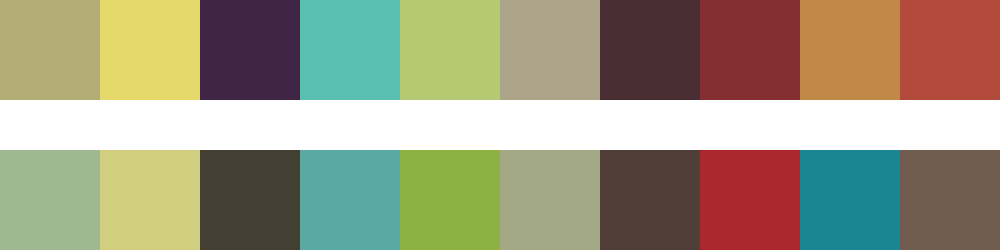

The data file committed next to this chart (first rows):
#b4ad75	#e5d96b	#402445	#59bfaf	#b7c873	#aca589	#482e32	#842e32	#c28847	#b24b3b
#a0b890	#d1ce7f	#433f33	#5aaaa3	#8db143	#a2a984	#4f3f38	#ab282e	#1a8692	#6f5c4e
